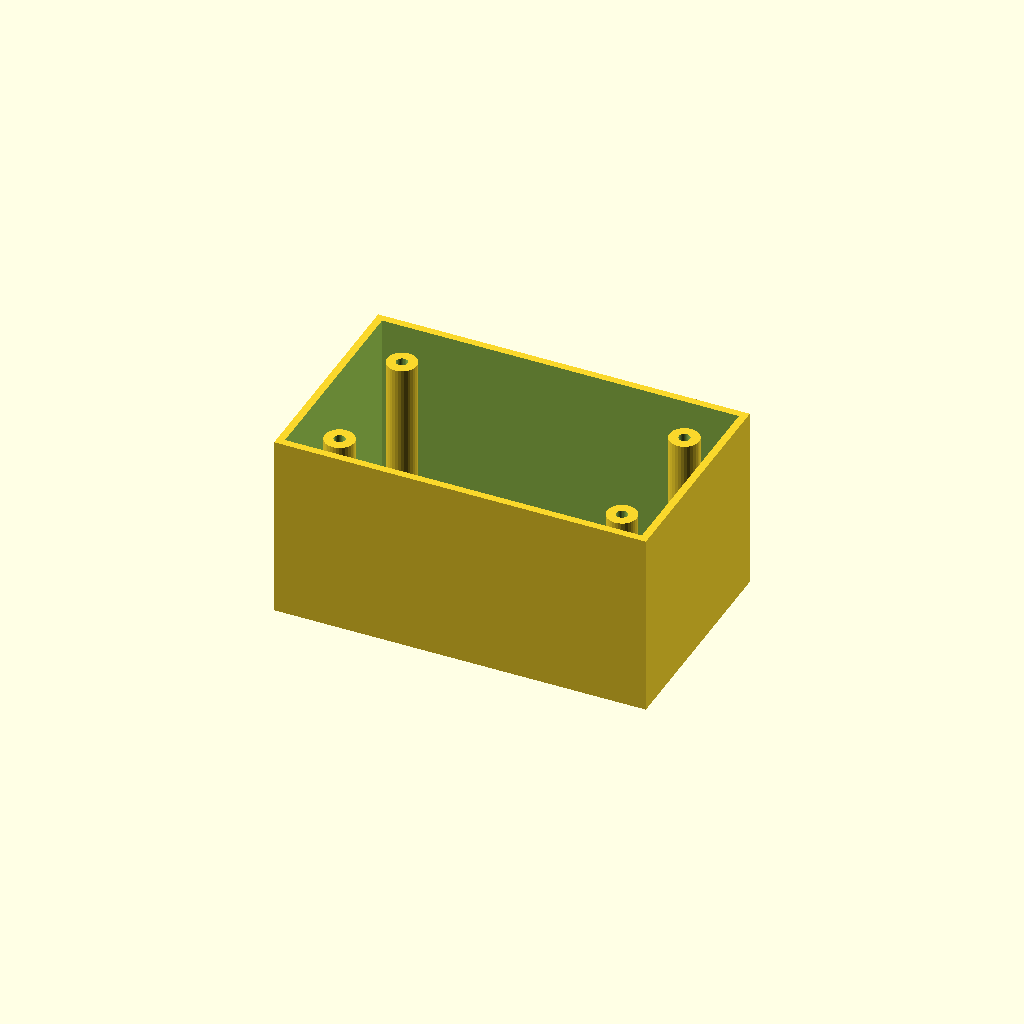
Cell 1: the model at its default parameters.
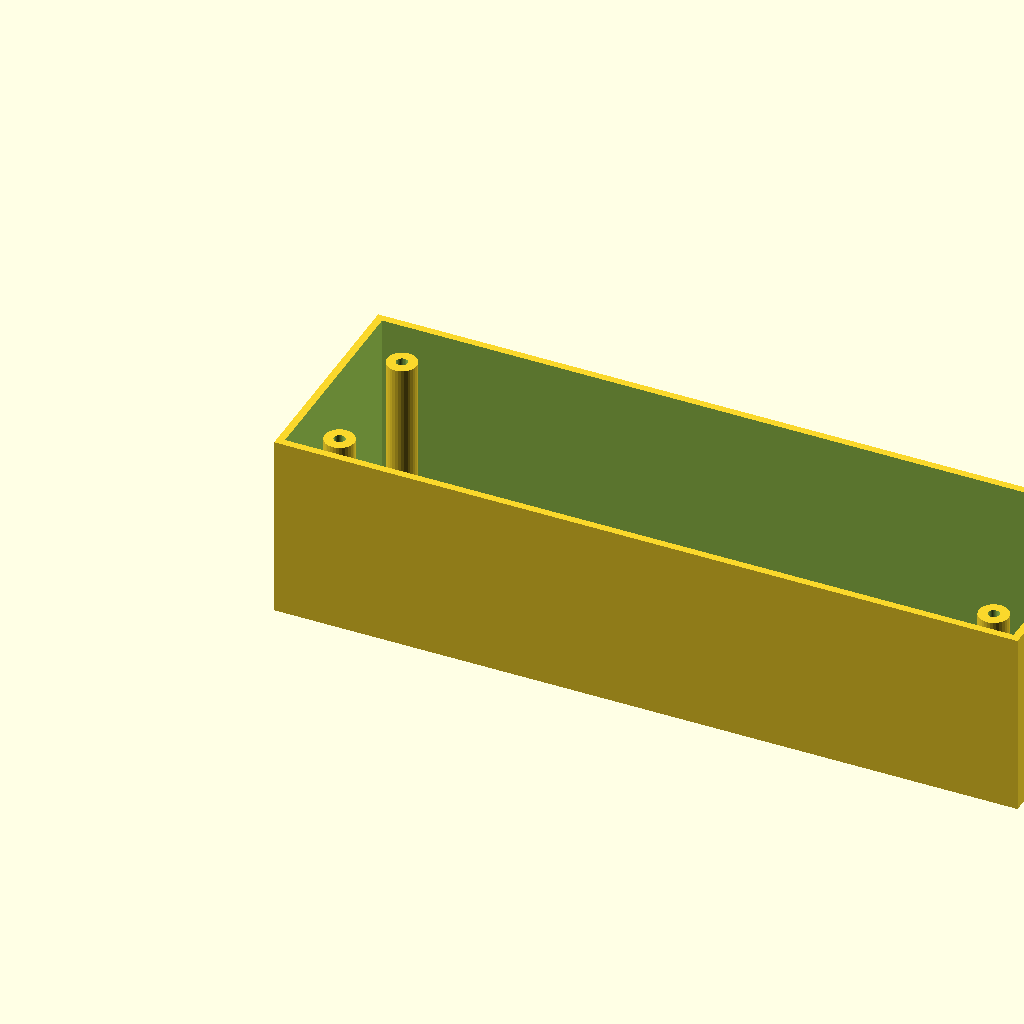
Cell 2: the same model with box_l = 200.
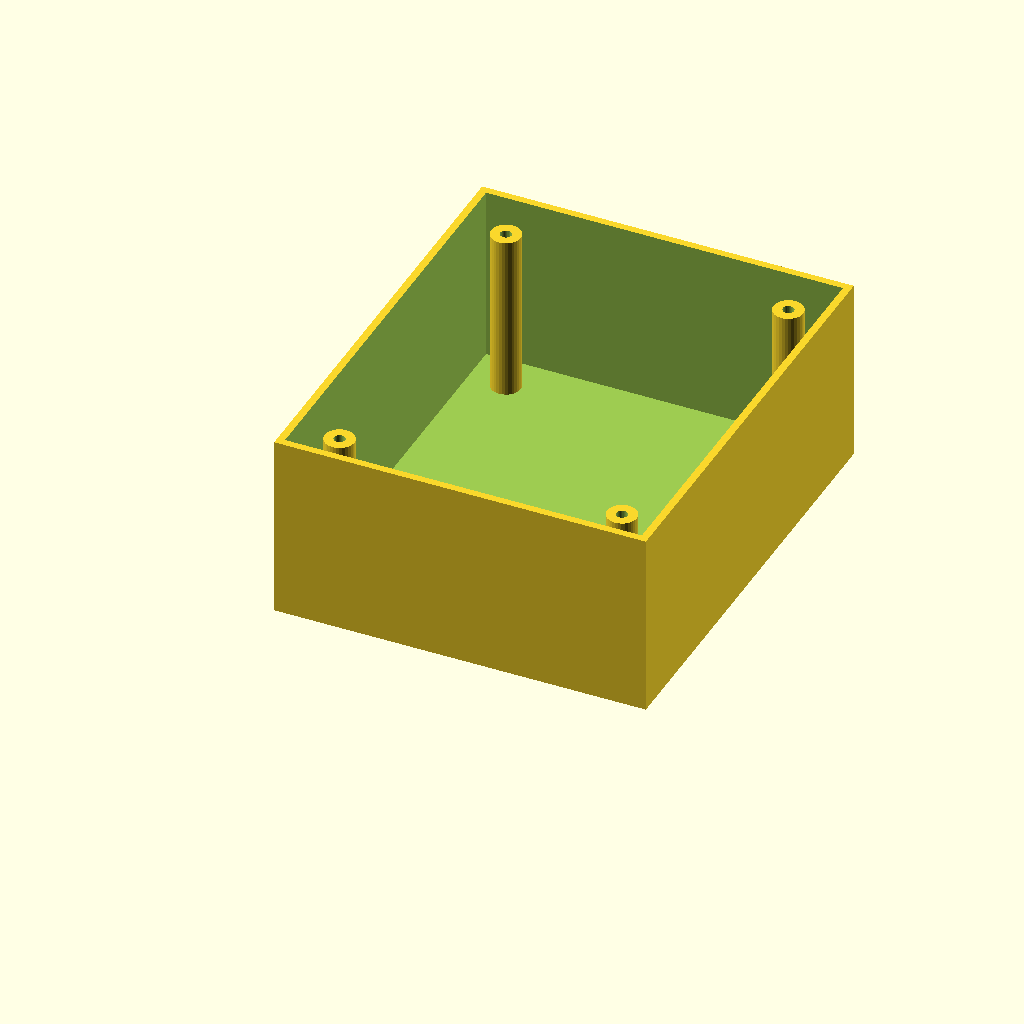
Cell 3: box_w = 120 (everything else at default).
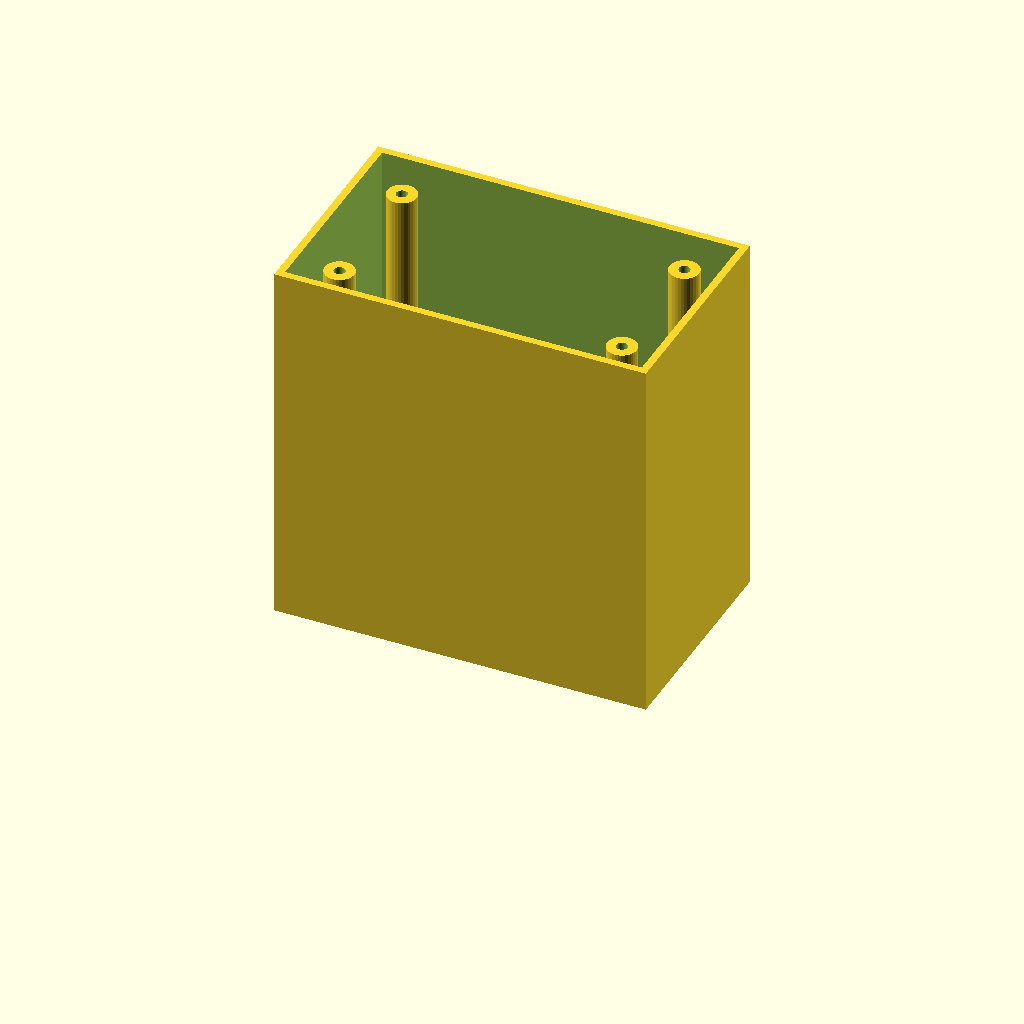
Cell 4 — box_h set to 100, the other parameters unchanged.
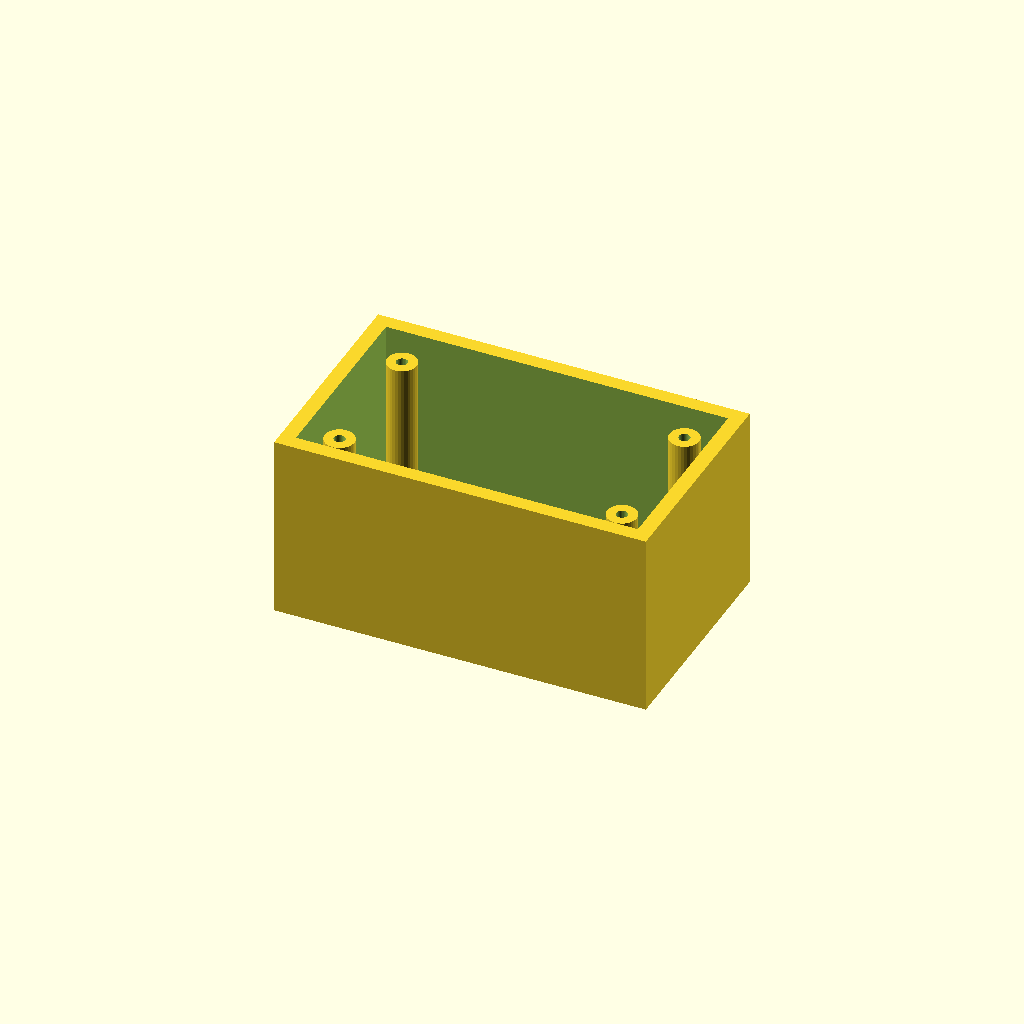
Cell 5: the same model with wall_t = 4.
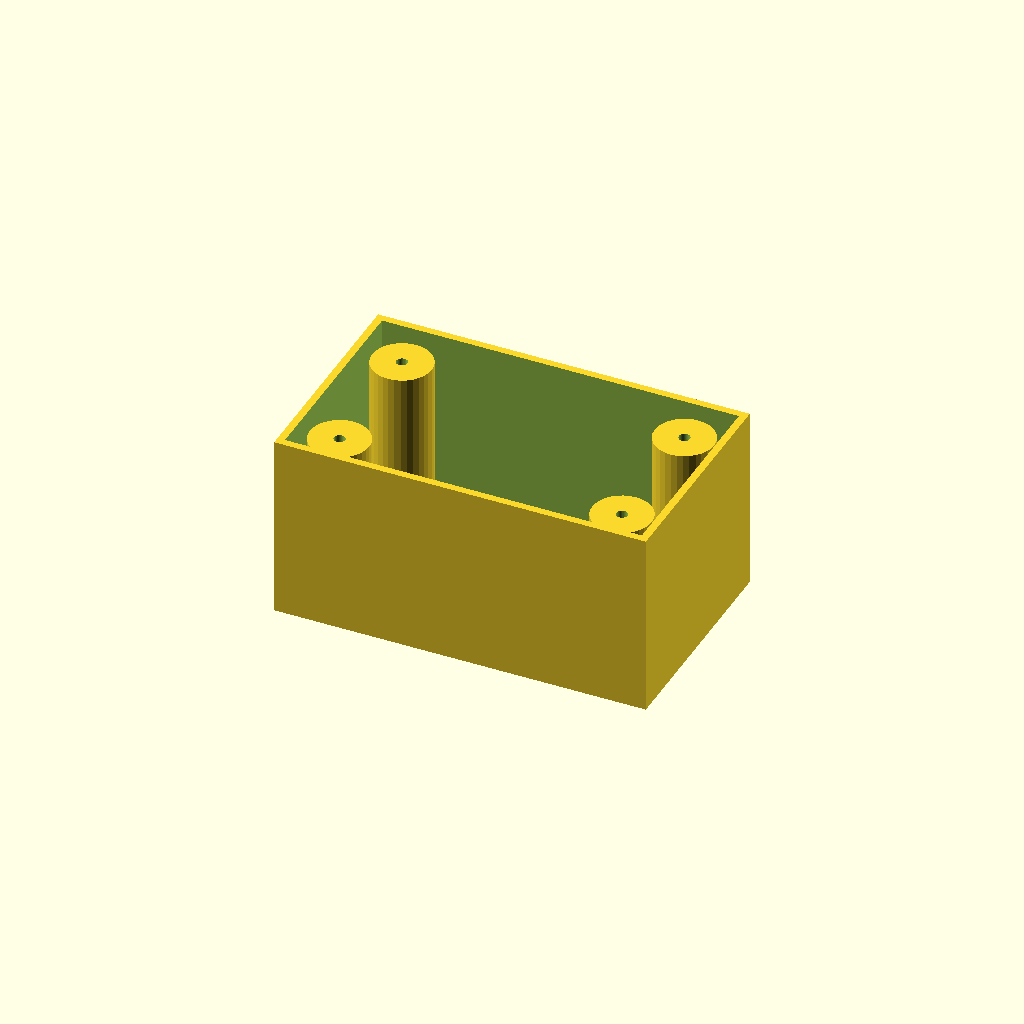
Cell 6: the same model with boss_r = 8.
All cells are drawn from one camera (rotation 55°, 0°, 25°, orthographic, colour scheme Cornfield), so only the parameter changes between them.
The OpenSCAD source (optional_data/data/solid3/enclosurebox/part_0060.scad):
$fn = 32;

// ----------------------------------------------------------------------
// Enclosure box: bosses enclosure
// ----------------------------------------------------------------------

// --- parameters (mm) ---
box_l = 100;              // outer length, X
box_w = 60;               // outer width, Y
box_h = 50;               // outer height
wall_t = 2;               // wall thickness
boss_r = 4;               // corner boss radius
hole_r = 1.5;             // boss screw hole radius
boss_in = 12;             // boss inset from the corners

inner_h = box_h - wall_t;  // cavity depth
boss_h = inner_h - 2;  // corner boss height

difference() {
  union() {
    difference() {
      cube([box_l, box_w, box_h]);
      translate([wall_t, wall_t, wall_t])
        cube([box_l - 2 * wall_t, box_w - 2 * wall_t, box_h]);
    }
    for (sx = [0, 1], sy = [0, 1])
      translate([sx ? box_l - boss_in : boss_in,
                 sy ? box_w - boss_in : boss_in, wall_t - 1])
        difference() {
          cylinder(r = boss_r, h = boss_h);
          translate([0, 0, boss_h - 4])
            cylinder(r = hole_r, h = 5);
        }
  }
}
Parameter table extracted from the source (name, type, default, range or options):
box_l: number, default 100
box_w: number, default 60
box_h: number, default 50
wall_t: number, default 2
boss_r: number, default 4
hole_r: number, default 1.5
boss_in: number, default 12
